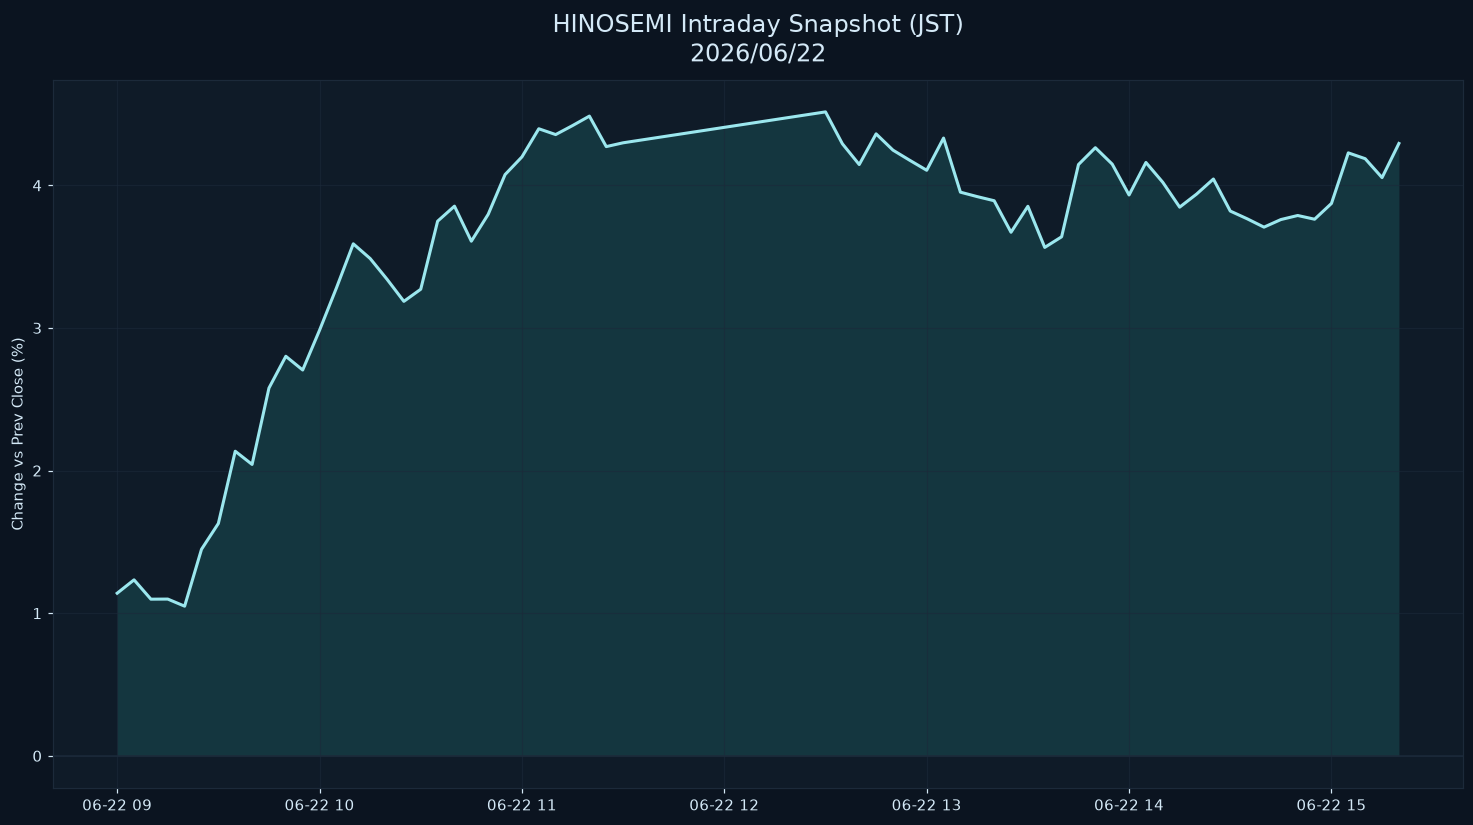

The data file committed next to this chart (first rows):
datetime_jst, pct
2026-06-22 09:00:00+09:00, 1.14
2026-06-22 09:05:00+09:00, 1.234
2026-06-22 09:10:00+09:00, 1.098
2026-06-22 09:15:00+09:00, 1.099
2026-06-22 09:20:00+09:00, 1.049
2026-06-22 09:25:00+09:00, 1.448
2026-06-22 09:30:00+09:00, 1.629
2026-06-22 09:35:00+09:00, 2.136
2026-06-22 09:40:00+09:00, 2.043
2026-06-22 09:45:00+09:00, 2.579
2026-06-22 09:50:00+09:00, 2.802
2026-06-22 09:55:00+09:00, 2.705
2026-06-22 10:00:00+09:00, 2.984
2026-06-22 10:05:00+09:00, 3.281
2026-06-22 10:10:00+09:00, 3.59
2026-06-22 10:15:00+09:00, 3.487
2026-06-22 10:20:00+09:00, 3.342
2026-06-22 10:25:00+09:00, 3.187
2026-06-22 10:30:00+09:00, 3.272
2026-06-22 10:35:00+09:00, 3.749
2026-06-22 10:40:00+09:00, 3.854
2026-06-22 10:45:00+09:00, 3.608
2026-06-22 10:50:00+09:00, 3.797
2026-06-22 10:55:00+09:00, 4.076
2026-06-22 11:00:00+09:00, 4.199
2026-06-22 11:05:00+09:00, 4.397
2026-06-22 11:10:00+09:00, 4.356
2026-06-22 11:15:00+09:00, 4.419
2026-06-22 11:20:00+09:00, 4.486
2026-06-22 11:25:00+09:00, 4.272
2026-06-22 11:30:00+09:00, 4.298
2026-06-22 12:30:00+09:00, 4.515
2026-06-22 12:35:00+09:00, 4.292
2026-06-22 12:40:00+09:00, 4.146
2026-06-22 12:45:00+09:00, 4.361
2026-06-22 12:50:00+09:00, 4.247
2026-06-22 12:55:00+09:00, 4.175
2026-06-22 13:00:00+09:00, 4.106
2026-06-22 13:05:00+09:00, 4.331
2026-06-22 13:10:00+09:00, 3.952
2026-06-22 13:15:00+09:00, 3.921
2026-06-22 13:20:00+09:00, 3.892
2026-06-22 13:25:00+09:00, 3.671
2026-06-22 13:30:00+09:00, 3.853
2026-06-22 13:35:00+09:00, 3.565
2026-06-22 13:40:00+09:00, 3.639
2026-06-22 13:45:00+09:00, 4.146
2026-06-22 13:50:00+09:00, 4.264
2026-06-22 13:55:00+09:00, 4.149
2026-06-22 14:00:00+09:00, 3.933
2026-06-22 14:05:00+09:00, 4.161
2026-06-22 14:10:00+09:00, 4.021
2026-06-22 14:15:00+09:00, 3.847
2026-06-22 14:20:00+09:00, 3.939
2026-06-22 14:25:00+09:00, 4.044
2026-06-22 14:30:00+09:00, 3.82
2026-06-22 14:35:00+09:00, 3.766
2026-06-22 14:40:00+09:00, 3.707
2026-06-22 14:45:00+09:00, 3.76
2026-06-22 14:50:00+09:00, 3.789
... 6 more rows
